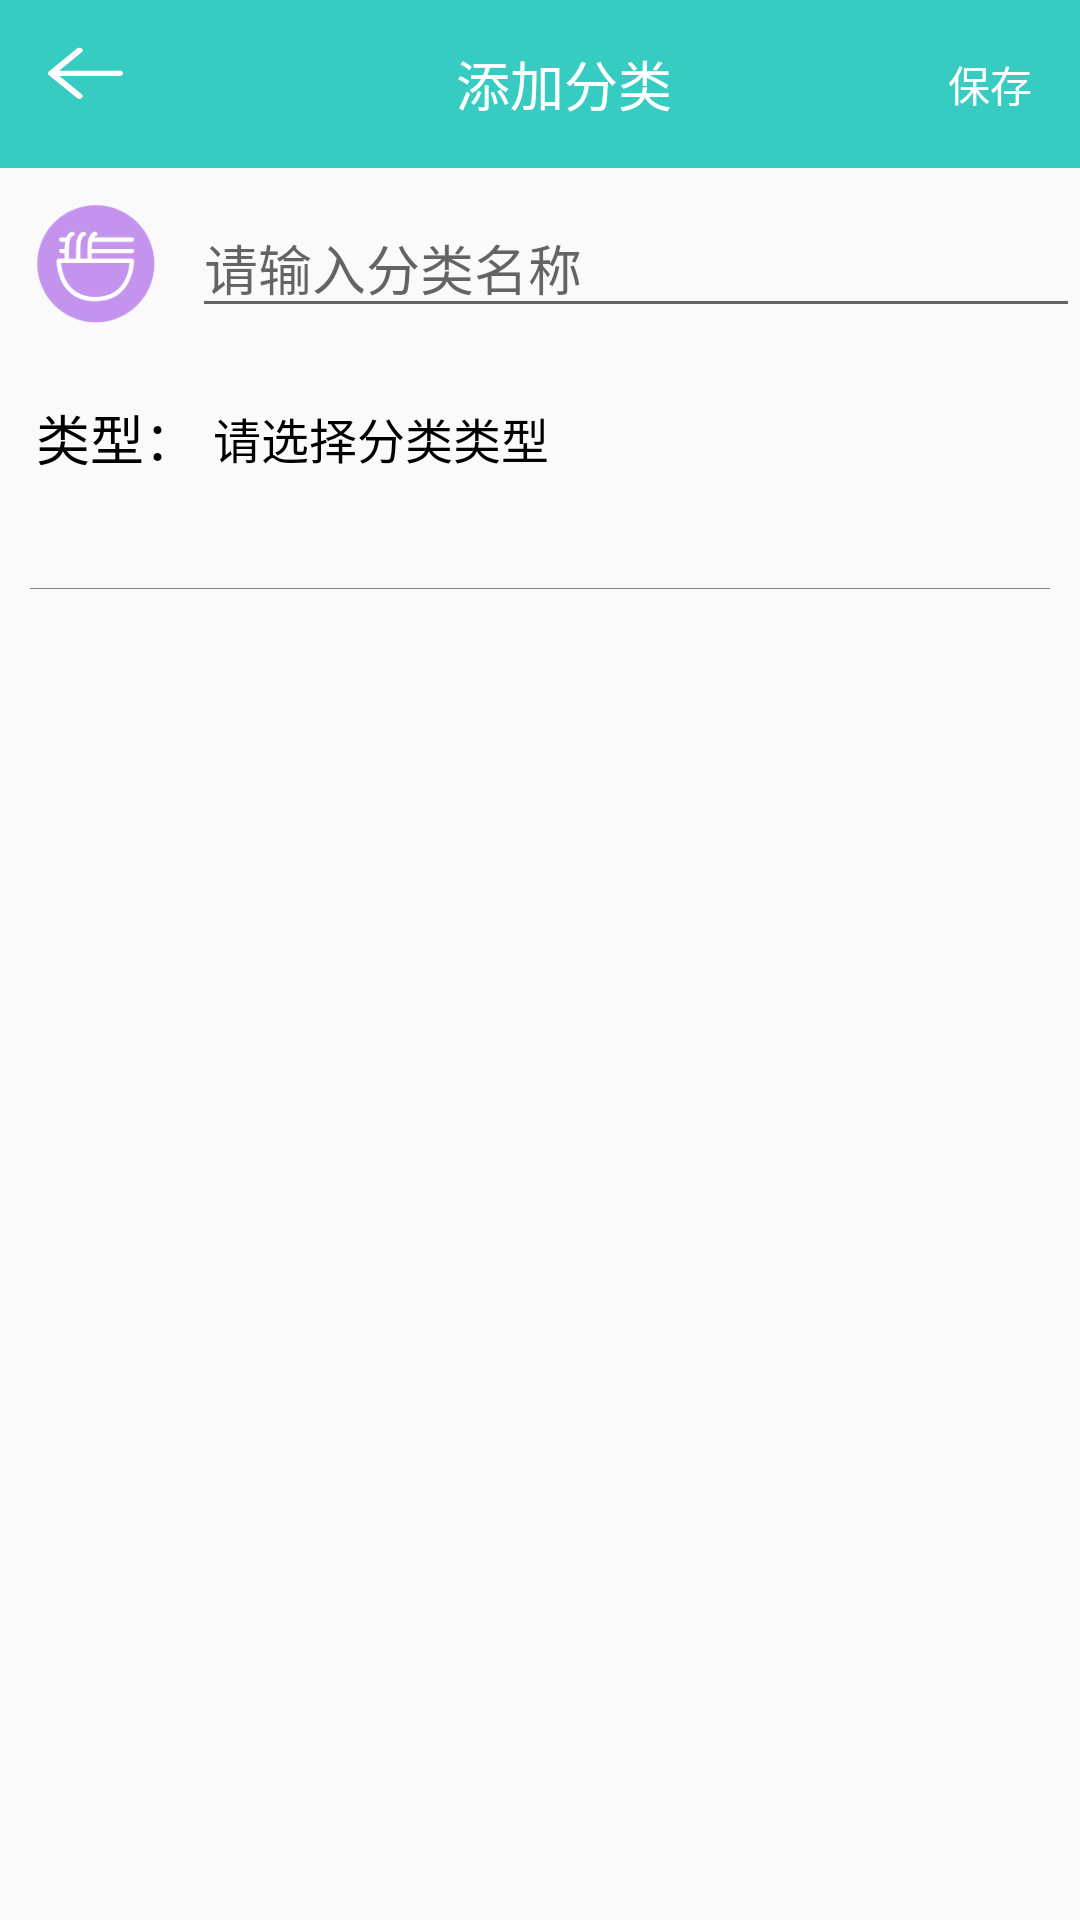

The Android layout XML behind this screen, and the referenced resources:
<!-- AndroidManifest.xml: application theme AppTheme -->
<!-- res/layout/activity_category_add.xml -->
<?xml version="1.0" encoding="utf-8"?>
<LinearLayout
        xmlns:android="http://schemas.android.com/apk/res/android"
        xmlns:tools="http://schemas.android.com/tools"
        xmlns:app="http://schemas.android.com/apk/res-auto"
        android:layout_width="match_parent"
        android:layout_height="match_parent"
        android:orientation="vertical"
        tools:context=".UI.CategoryAddActivity">

    
    <LinearLayout
            android:layout_width="match_parent"
            android:layout_height="wrap_content"
            android:orientation="vertical">

        <android.support.design.widget.AppBarLayout
                android:layout_width="match_parent"
                android:layout_height="wrap_content"
                android:background="@color/colorPrimary">

            
            <android.support.v7.widget.Toolbar
                    android:layout_width="match_parent"
                    android:layout_height="?attr/actionBarSize"
                    app:titleTextColor="@color/color_white"
                    app:layout_collapseMode="pin">

                <RelativeLayout
                        android:layout_width="match_parent"
                        android:layout_height="wrap_content">

                    <Button
                            android:id="@+id/activity_category_add_btn_pre"
                            android:layout_width="25dp"
                            android:layout_height="20dp"
                            android:layout_alignParentLeft="true"
                            android:background="@drawable/ic_pre"/>

                    <TextView
                            android:layout_width="wrap_content"
                            android:layout_height="wrap_content"
                            android:textColor="@color/color_white"
                            android:textSize="18sp"
                            android:layout_centerHorizontal="true"
                            android:text="添加分类"/>

                    <Button
                            android:id="@+id/activity_category_add_btn_save"
                            android:layout_width="40dp"
                            android:layout_height="20dp"
                            android:layout_alignParentRight="true"
                            android:layout_marginRight="10dp"
                            android:layout_marginTop="3dp"
                            android:background="@null"
                            android:textSize="14sp"
                            android:textColor="@color/color_white"
                            android:text="保存"/>

                </RelativeLayout>

            </android.support.v7.widget.Toolbar>

        </android.support.design.widget.AppBarLayout>

    </LinearLayout>

    <LinearLayout
            android:layout_width="match_parent"
            android:layout_height="wrap_content"
            android:orientation="vertical">

        <LinearLayout
                android:layout_width="match_parent"
                android:layout_height="60dp"
                android:orientation="horizontal">

            <ImageView
                    android:id="@+id/activity_category_add_image"
                    android:layout_width="40dp"
                    android:layout_height="40dp"
                    android:layout_margin="12dp"
                    android:src="@drawable/category_food"/>

            <EditText
                    android:id="@+id/activity_category_add_name"
                    android:layout_width="match_parent"
                    android:layout_height="wrap_content"
                    android:layout_marginTop="10dp"
                    android:hint="请输入分类名称"/>

        </LinearLayout>

        <LinearLayout
                android:id="@+id/activity_category_add_type_layout"
                android:layout_width="match_parent"
                android:layout_height="60dp"
                android:orientation="horizontal">

            <TextView
                    android:layout_width="wrap_content"
                    android:layout_height="wrap_content"
                    android:layout_gravity="center_vertical"
                    android:layout_marginLeft="12dp"
                    android:textSize="18sp"
                    android:textColor="@color/color_black"
                    android:text="类型："/>

            <TextView
                    android:id="@+id/activity_category_add_type"
                    android:layout_gravity="center_vertical"
                    android:layout_width="wrap_content"
                    android:layout_height="wrap_content"
                    android:layout_marginLeft="5dp"
                    android:textColor="@color/color_black"
                    android:textSize="16sp"
                    android:text="请选择分类类型"/>

        </LinearLayout>

        
        <View
                android:layout_width="match_parent"
                android:layout_height="1px"
                android:layout_marginTop="20dp"
                android:layout_marginBottom="20dp"
                android:layout_marginEnd="10dp"
                android:layout_marginStart="10dp"
                android:background="@color/color_gray"/>

        <android.support.v7.widget.RecyclerView
                android:id="@+id/activity_category_add_image_recyclerView"
                android:layout_width="match_parent"
                android:layout_height="match_parent"/>

    </LinearLayout>

</LinearLayout>
<!-- resources referenced by this layout -->
<resources>
  <color name="colorPrimary">#36ccc2</color>
  <color name="color_black">#000000</color>
  <color name="color_gray">#837f7f</color>
  <color name="color_white">#FFFFFF</color>
  <!-- drawable category_food: png bitmap (drawable-xxhdpi, 7615 bytes) -->
  <!-- drawable ic_pre: png bitmap (drawable-xxhdpi, 2312 bytes) -->
  <style name="AppTheme" parent="Theme.AppCompat.Light.NoActionBar">
          
          <item name="colorPrimary">@color/colorPrimary</item>
          <item name="colorPrimaryDark">@color/colorPrimaryDark</item>
          <item name="colorAccent">@color/colorAccent</item>
  
          
          <item name="actionOverflowMenuStyle">@style/OverflowMenuStyle</item>
      </style>
  <color name="colorPrimaryDark">#36ccc2</color>
  <color name="colorAccent">#FF4081</color>
  <style name="OverflowMenuStyle" parent="@style/Widget.AppCompat.PopupMenu.Overflow">
          
          <item name="overlapAnchor">false</item>
          <item name="android:dropDownWidth">wrap_content</item>
          <item name="android:paddingRight">2dp</item>
          
          <item name="android:popupBackground">@color/color_gray</item>
          
          <item name="android:dropDownVerticalOffset">6dp</item>
          
          <item name="android:dropDownHorizontalOffset">0dp</item>
          
          <item name="android:textColor">@color/color_white</item>
      </style>
</resources>
